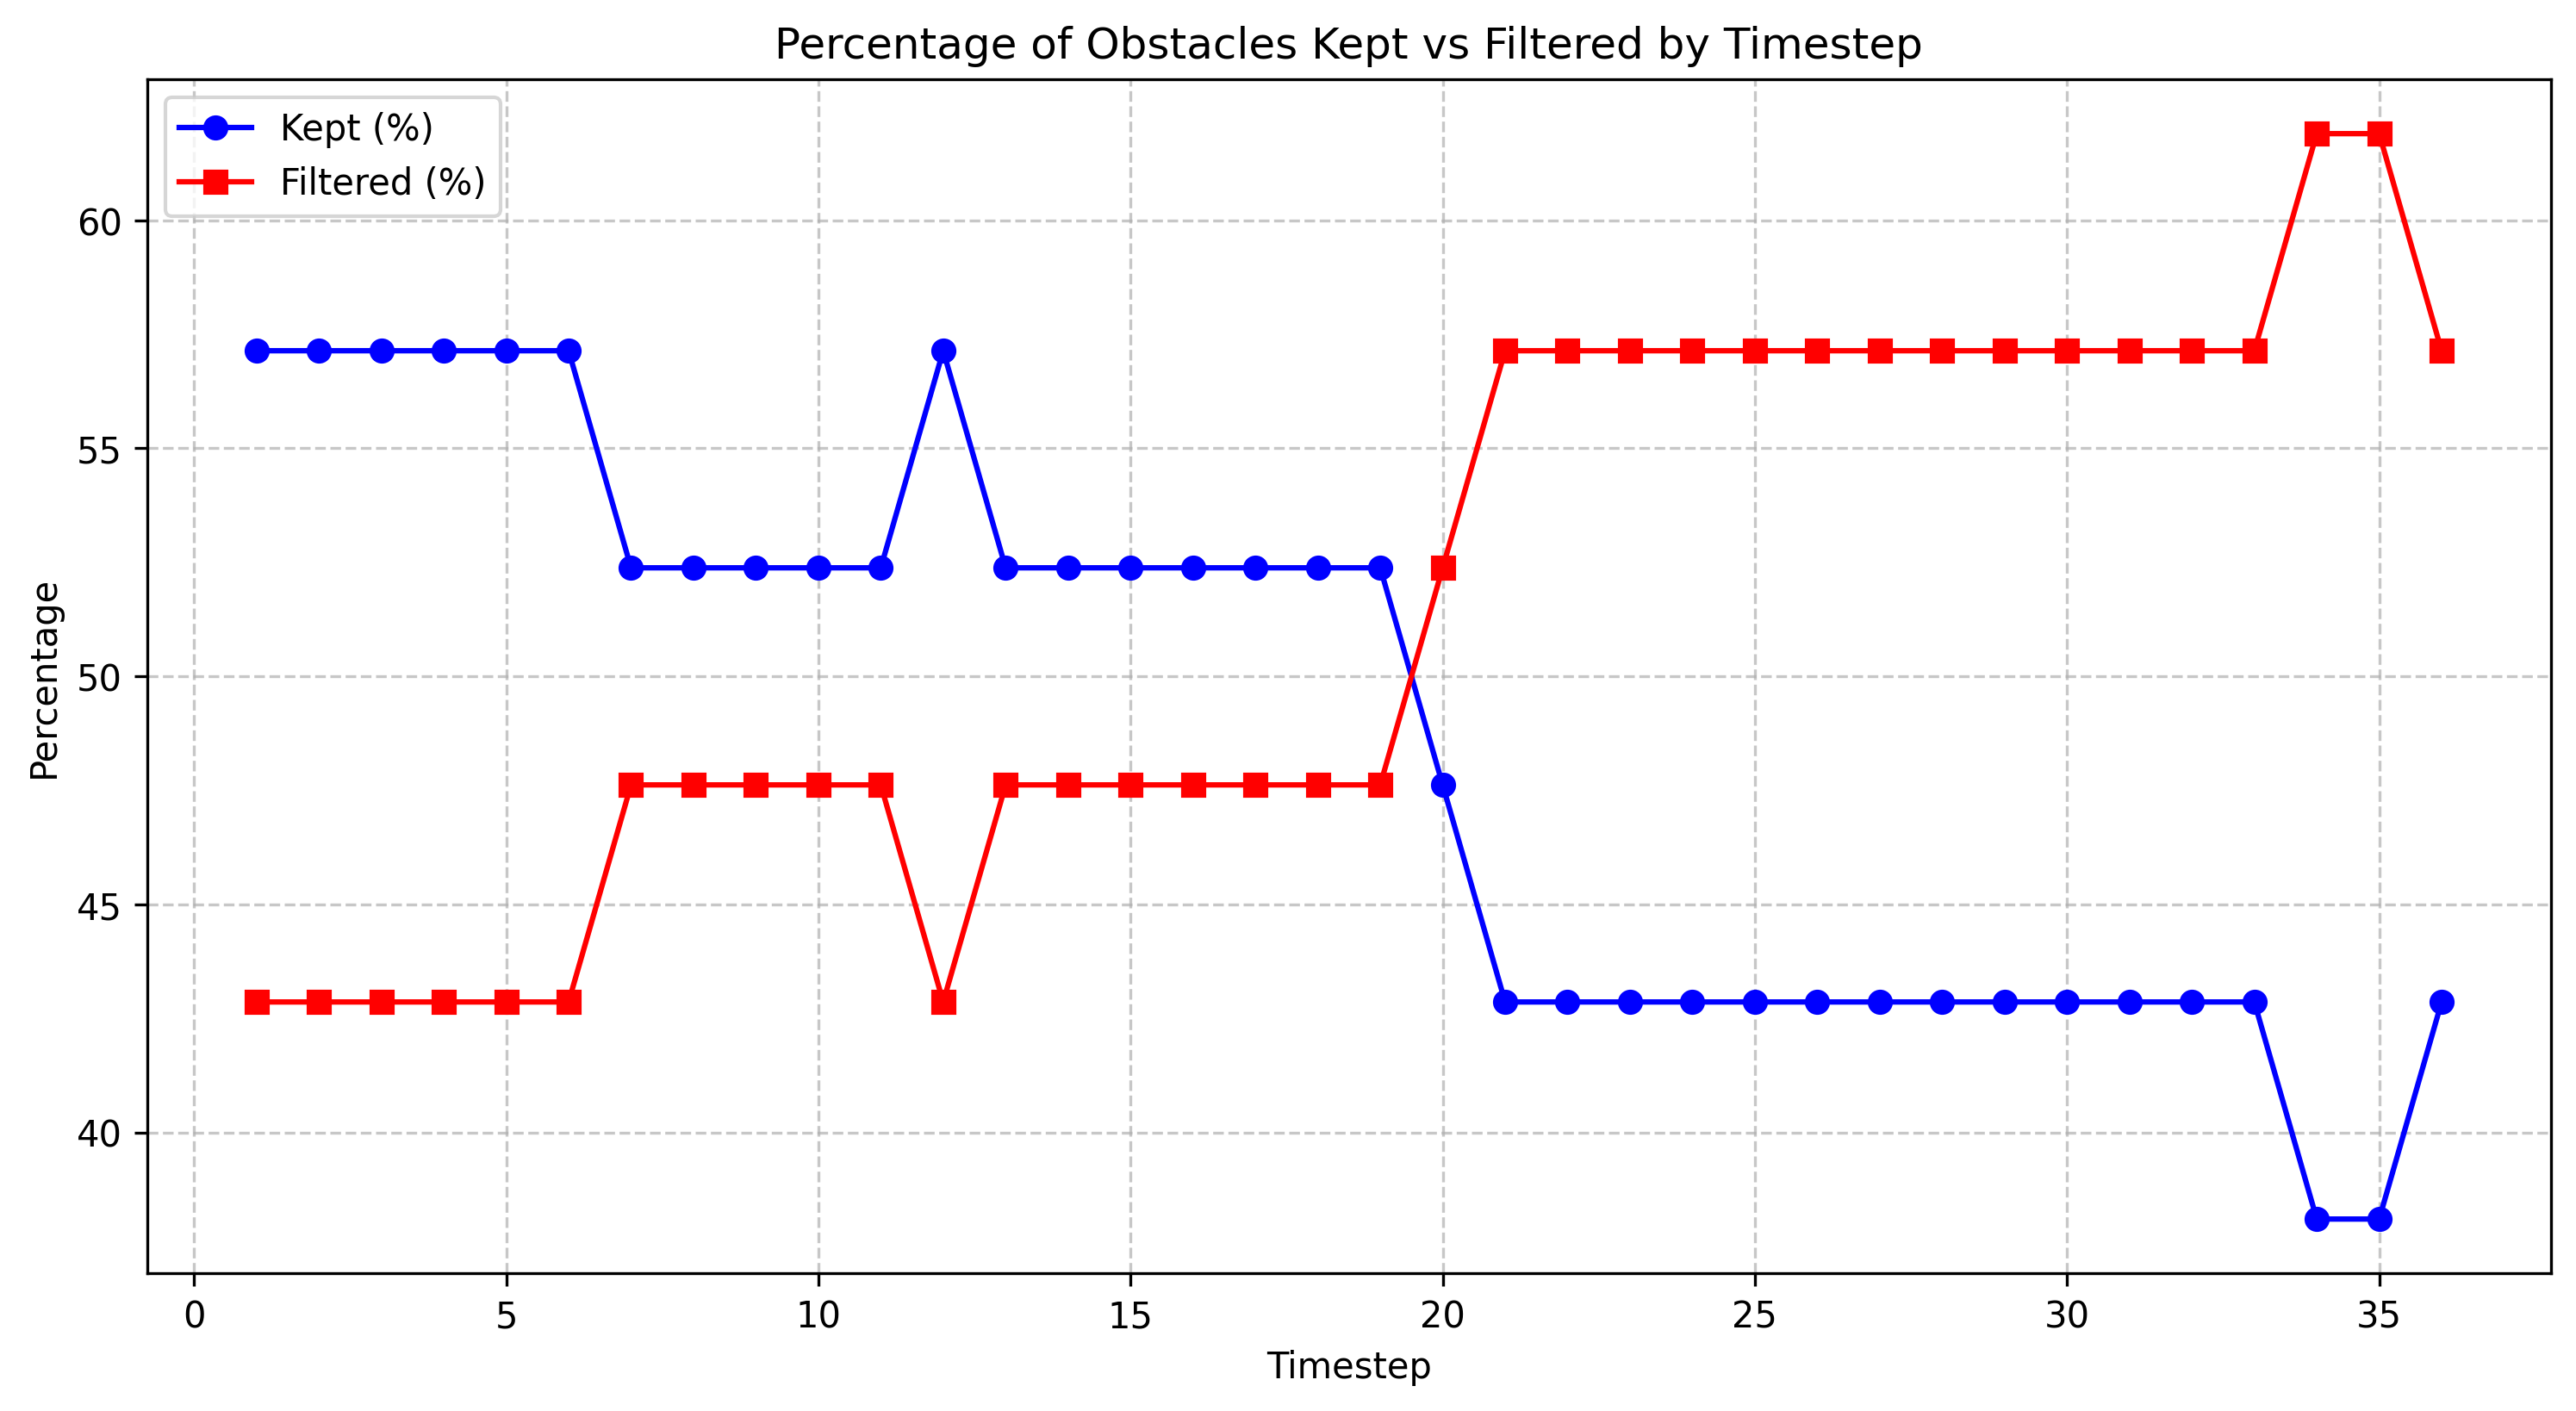

The file beside this chart, header and first rows:
timestep, total_count, filtered_count, filtered_percentage, kept_percentage
1.0, 21, 9, 42.86, 57.14
2.0, 21, 9, 42.86, 57.14
3.0, 21, 9, 42.86, 57.14
4.0, 21, 9, 42.86, 57.14
5.0, 21, 9, 42.86, 57.14
6.0, 21, 9, 42.86, 57.14
7.0, 21, 10, 47.62, 52.38
8.0, 21, 10, 47.62, 52.38
9.0, 21, 10, 47.62, 52.38
10.0, 21, 10, 47.62, 52.38
11.0, 21, 10, 47.62, 52.38
12.0, 21, 9, 42.86, 57.14
13.0, 21, 10, 47.62, 52.38
14.0, 21, 10, 47.62, 52.38
15.0, 21, 10, 47.62, 52.38
16.0, 21, 10, 47.62, 52.38
17.0, 21, 10, 47.62, 52.38
18.0, 21, 10, 47.62, 52.38
19.0, 21, 10, 47.62, 52.38
20.0, 21, 11, 52.38, 47.62
21.0, 21, 12, 57.14, 42.86
22.0, 21, 12, 57.14, 42.86
23.0, 21, 12, 57.14, 42.86
24.0, 21, 12, 57.14, 42.86
25.0, 21, 12, 57.14, 42.86
26.0, 21, 12, 57.14, 42.86
27.0, 21, 12, 57.14, 42.86
28.0, 21, 12, 57.14, 42.86
29.0, 21, 12, 57.14, 42.86
30.0, 21, 12, 57.14, 42.86
31.0, 21, 12, 57.14, 42.86
32.0, 21, 12, 57.14, 42.86
33.0, 21, 12, 57.14, 42.86
34.0, 21, 13, 61.9, 38.1
35.0, 21, 13, 61.9, 38.1
36.0, 21, 12, 57.14, 42.86
